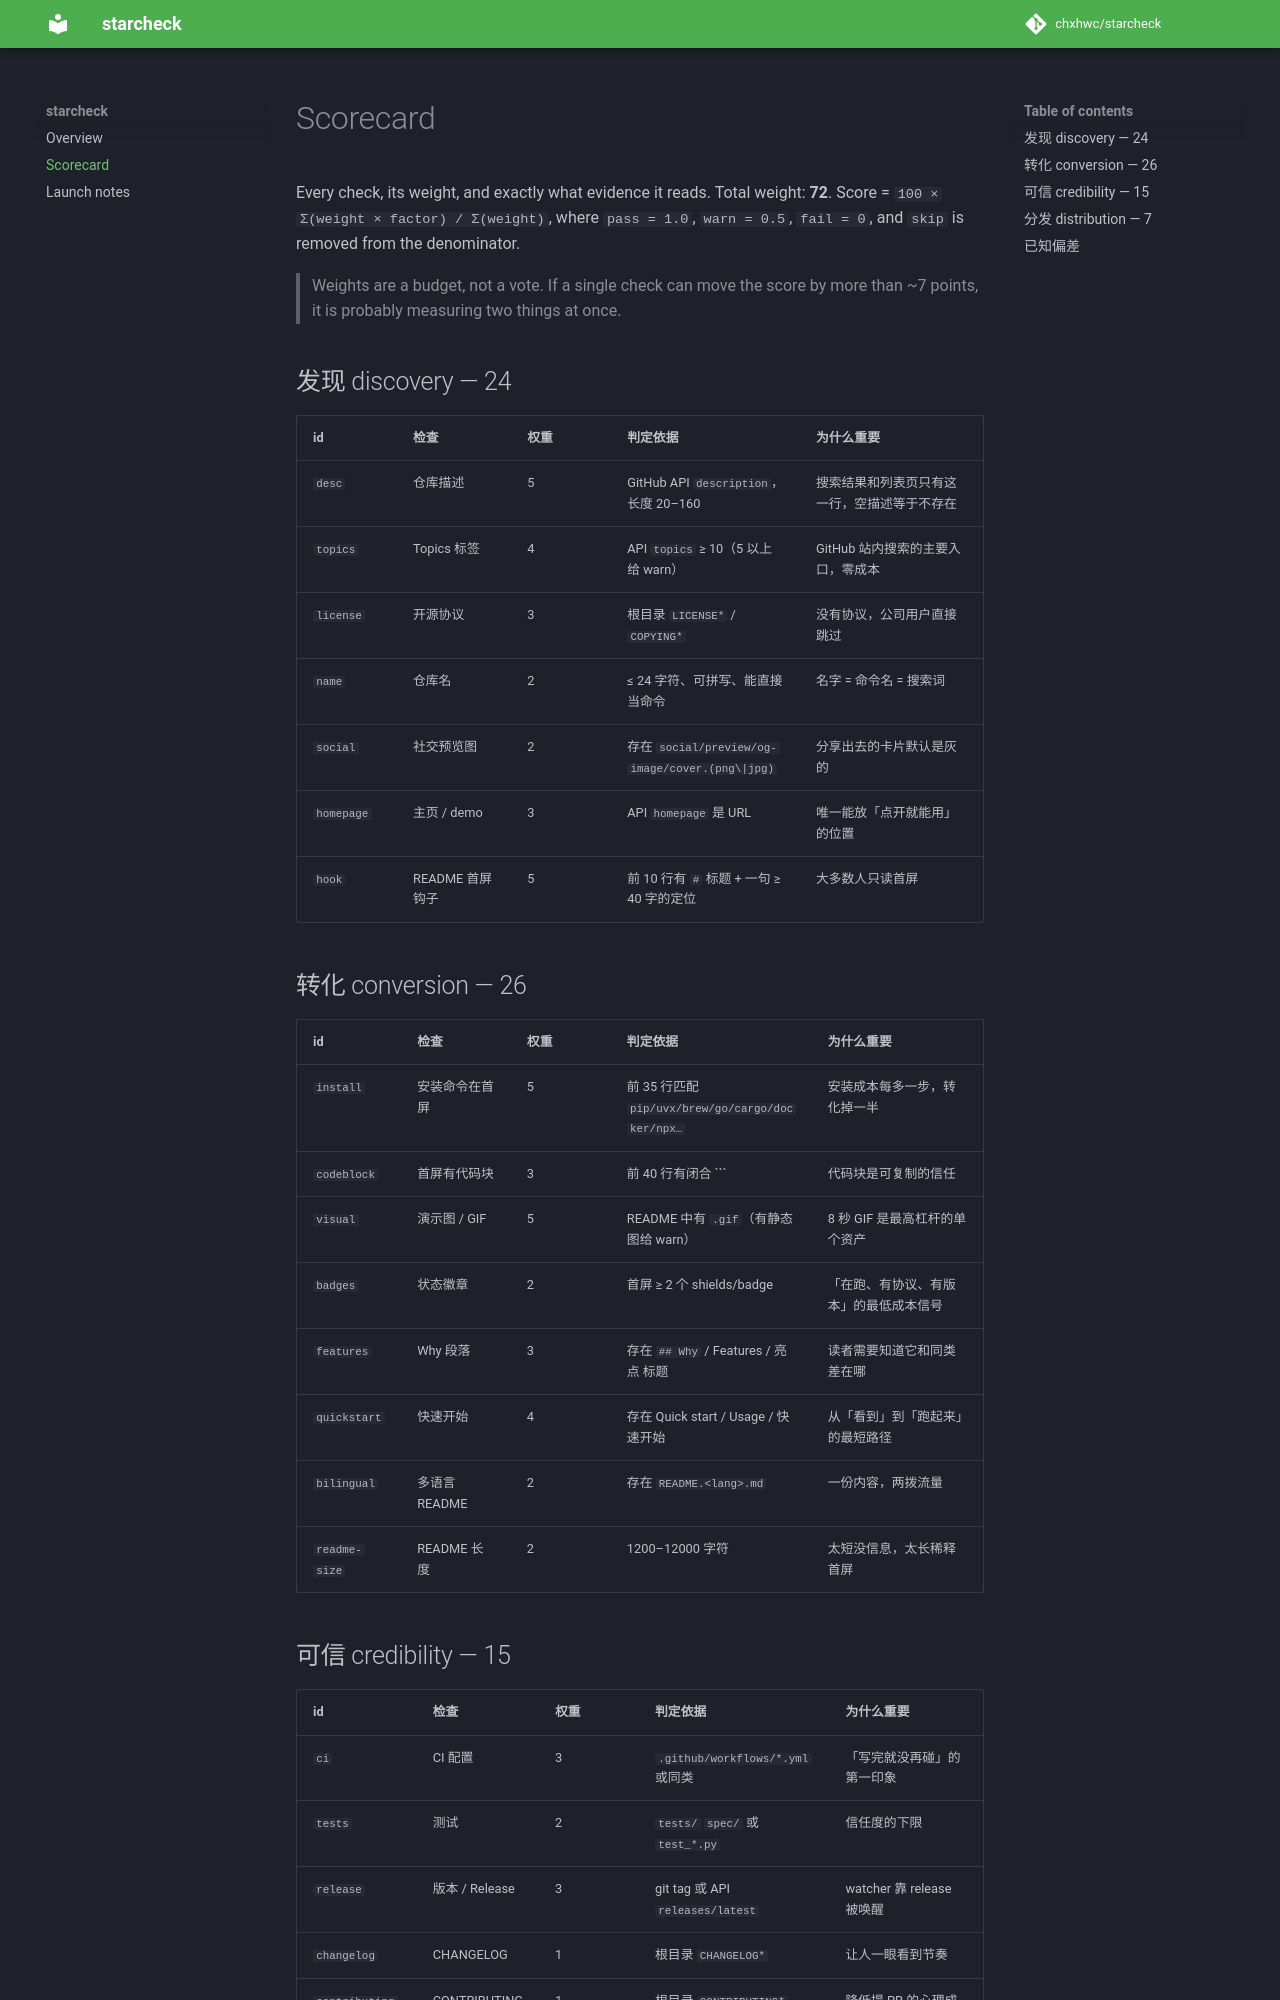

repository: chxhwc/starcheck · page: SCORECARD/index.html · generator: mkdocs

# Scorecard

Every check, its weight, and exactly what evidence it reads. Total weight: **72**.
Score = `100 × Σ(weight × factor) / Σ(weight)`, where `pass = 1.0`, `warn = 0.5`,
`fail = 0`, and `skip` is removed from the denominator.

> Weights are a budget, not a vote. If a single check can move the score by more
> than ~7 points, it is probably measuring two things at once.

## 发现 discovery — 24

| id | 检查 | 权重 | 判定依据 | 为什么重要 |
| --- | --- | --- | --- | --- |
| `desc` | 仓库描述 | 5 | GitHub API `description`，长度 20–160 | 搜索结果和列表页只有这一行，空描述等于不存在 |
| `topics` | Topics 标签 | 4 | API `topics` ≥ 10（5 以上给 warn） | GitHub 站内搜索的主要入口，零成本 |
| `license` | 开源协议 | 3 | 根目录 `LICENSE*` / `COPYING*` | 没有协议，公司用户直接跳过 |
| `name` | 仓库名 | 2 | ≤ 24 字符、可拼写、能直接当命令 | 名字 = 命令名 = 搜索词 |
| `social` | 社交预览图 | 2 | 存在 `social/preview/og-image/cover.(png\|jpg)` | 分享出去的卡片默认是灰的 |
| `homepage` | 主页 / demo | 3 | API `homepage` 是 URL | 唯一能放「点开就能用」的位置 |
| `hook` | README 首屏钩子 | 5 | 前 10 行有 `# ` 标题 + 一句 ≥ 40 字的定位 | 大多数人只读首屏 |

## 转化 conversion — 26

| id | 检查 | 权重 | 判定依据 | 为什么重要 |
| --- | --- | --- | --- | --- |
| `install` | 安装命令在首屏 | 5 | 前 35 行匹配 `pip/uvx/brew/go/cargo/docker/npx…` | 安装成本每多一步，转化掉一半 |
| `codeblock` | 首屏有代码块 | 3 | 前 40 行有闭合 ``` | 代码块是可复制的信任 |
| `visual` | 演示图 / GIF | 5 | README 中有 `.gif`（有静态图给 warn） | 8 秒 GIF 是最高杠杆的单个资产 |
| `badges` | 状态徽章 | 2 | 首屏 ≥ 2 个 shields/badge | 「在跑、有协议、有版本」的最低成本信号 |
| `features` | Why 段落 | 3 | 存在 `## Why` / Features / 亮点 标题 | 读者需要知道它和同类差在哪 |
| `quickstart` | 快速开始 | 4 | 存在 Quick start / Usage / 快速开始 | 从「看到」到「跑起来」的最短路径 |
| `bilingual` | 多语言 README | 2 | 存在 `README.<lang>.md` | 一份内容，两拨流量 |
| `readme-size` | README 长度 | 2 | 1200–12000 字符 | 太短没信息，太长稀释首屏 |
